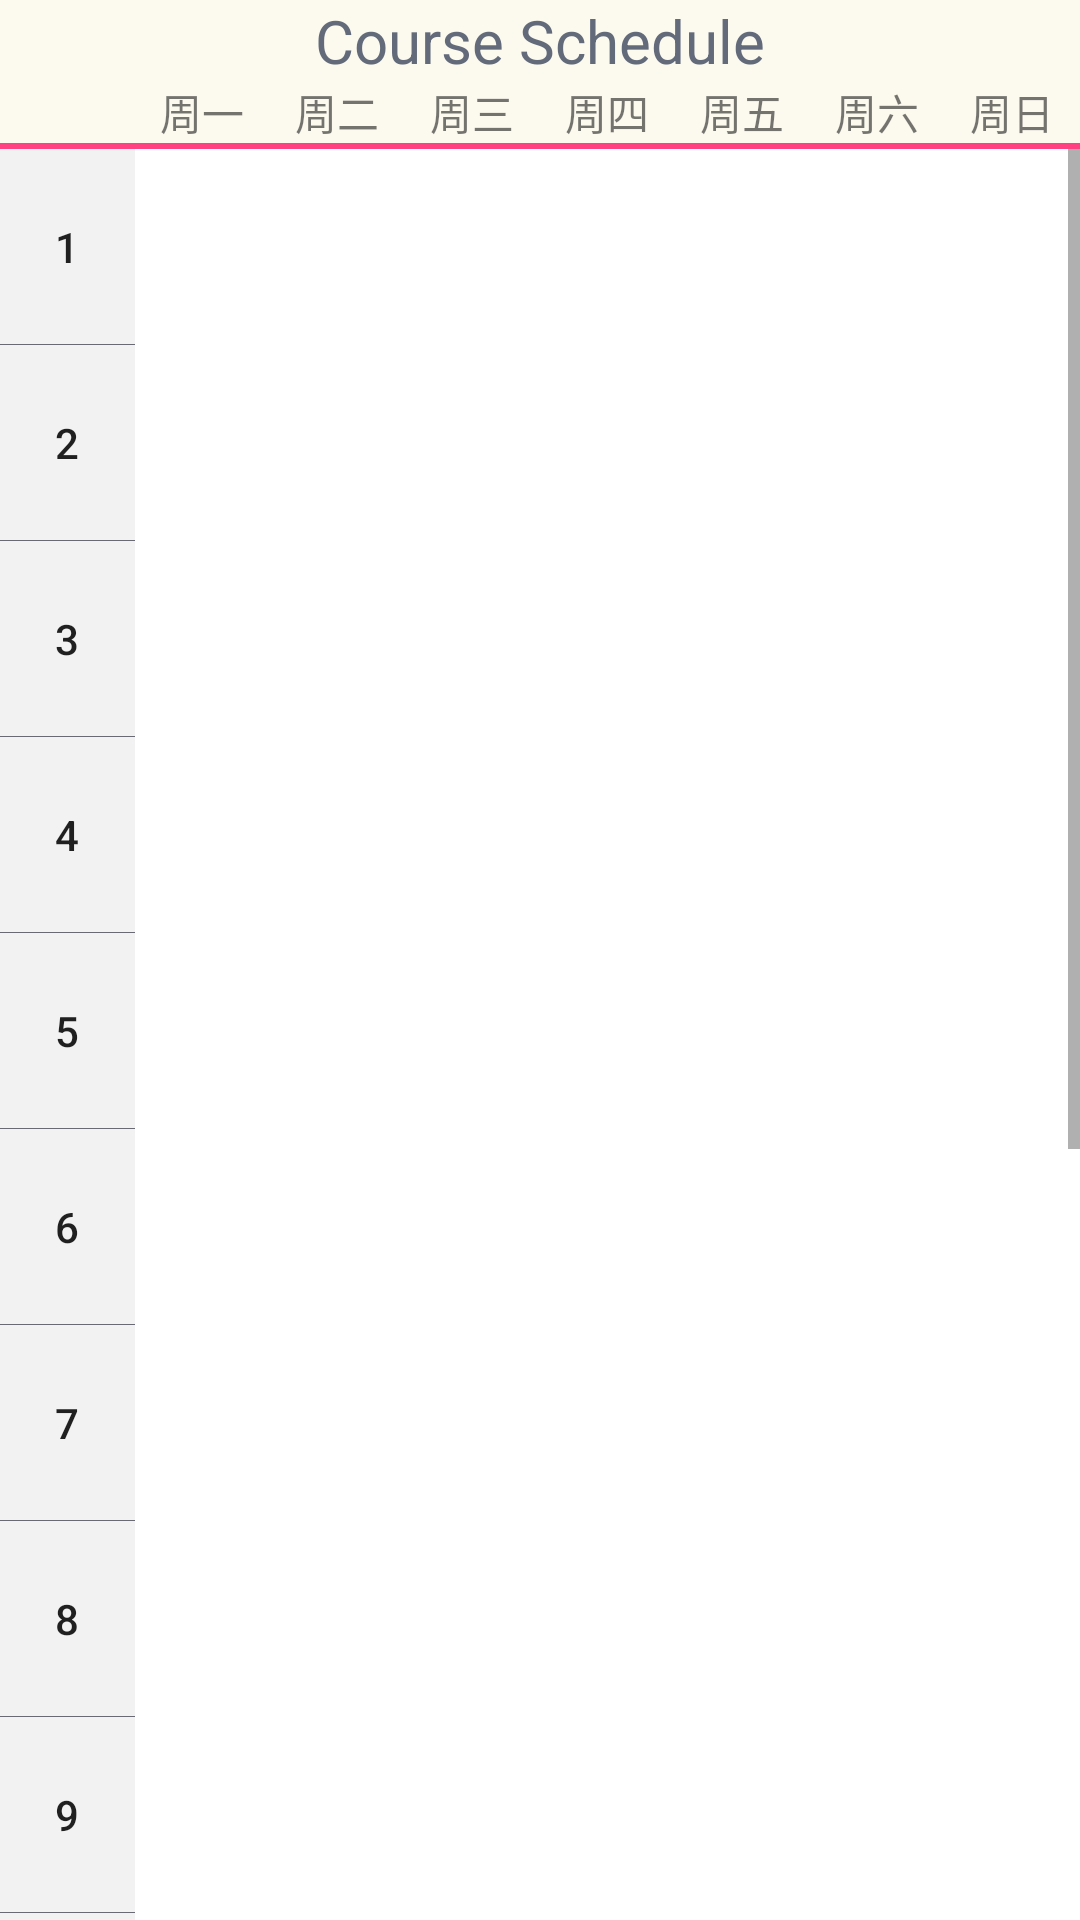

Layout XML and referenced resources for this Android screen:
<!-- AndroidManifest.xml: activity theme AppTheme.NoActionBar -->
<!-- res/layout/activity_main.xml -->
<?xml version="1.0" encoding="utf-8"?>

<LinearLayout xmlns:android="http://schemas.android.com/apk/res/android"
    xmlns:tools="http://schemas.android.com/tools"
    android:layout_width="match_parent"
    android:layout_height="match_parent"
    android:orientation="vertical"
    tools:context="com.example.admin.timetable.MainActivity"
    android:background="#FFFFFF">

    <TextView
        android:layout_width="match_parent"
        android:text="Course Schedule"
        android:textSize="@dimen/title"
        android:textColor="@color/title"
        android:gravity="center"
        android:layout_height="wrap_content"
        android:background="@color/title_background"/>

    <LinearLayout
        android:layout_width="match_parent"
        android:orientation="vertical"
        android:layout_height="match_parent"
        android:background="@color/week_day">

        <LinearLayout
            android:layout_width="match_parent"
            android:layout_height="wrap_content">

            <TextView
                android:id="@+id/white"
                style="@style/day" />

            <TextView
                style="@style/day"
                android:text="周一" />

            <TextView
                style="@style/day"
                android:text="周二" />

            <TextView
                style="@style/day"
                android:text="周三" />

            <TextView
                style="@style/day"
                android:text="周四" />

            <TextView
                style="@style/day"
                android:text="周五" />

            <TextView
                style="@style/day"
                android:text="周六" />

            <TextView
                style="@style/day"
                android:text="周日" />
        </LinearLayout>

        <View
            android:layout_width="match_parent"
            android:layout_height="2dp"
            android:background="@color/colorAccent" />

        <ScrollView
            android:layout_width="match_parent"
            android:layout_height="wrap_content"
            android:fillViewport="true">
            <LinearLayout
                android:layout_width="match_parent"
                android:layout_height="wrap_content"
                android:orientation="horizontal">
                <LinearLayout
                    android:layout_width="0dp"
                    android:orientation="vertical"
                    android:layout_height="match_parent"
                    android:layout_weight="1"
                    android:background="@color/button">
                    <Button
                        android:id="@+id/_1"
                        style="@style/course_number"
                        android:text="1"/>
                    <View
                        android:layout_width="match_parent"
                        android:layout_height="1px"
                        android:background="#686A74" />
                    <Button
                        android:id="@+id/_2"
                        style="@style/course_number"
                        android:text="2"/>
                    <View
                        android:layout_width="match_parent"
                        android:layout_height="1px"
                        android:background="#686A74" />
                    <Button
                        android:id="@+id/_3"
                        style="@style/course_number"
                        android:text="3"/>
                    <View
                        android:layout_width="match_parent"
                        android:layout_height="1px"
                        android:background="#686A74" />
                    <Button
                        android:id="@+id/_4"
                        style="@style/course_number"
                        android:text="4"/>
                    <View
                        android:layout_width="match_parent"
                        android:layout_height="1px"
                        android:background="#686A74" />
                    <Button
                        android:id="@+id/_5"
                        style="@style/course_number"
                        android:text="5"/>
                    <View
                        android:layout_width="match_parent"
                        android:layout_height="1px"
                        android:background="#686A74" />
                    <Button
                        android:id="@+id/_6"
                        style="@style/course_number"
                        android:text="6"/>
                    <View
                        android:layout_width="match_parent"
                        android:layout_height="1px"
                        android:background="#686A74" />
                    <Button
                        android:id="@+id/_7"
                        style="@style/course_number"
                        android:text="7"/>
                    <View
                        android:layout_width="match_parent"
                        android:layout_height="1px"
                        android:background="#686A74" />
                    <Button
                        android:id="@+id/_8"
                        style="@style/course_number"
                        android:text="8"/>
                    <View
                        android:layout_width="match_parent"
                        android:layout_height="1px"
                        android:background="#686A74" />
                    <Button
                        android:id="@+id/_9"
                        style="@style/course_number"
                        android:text="9"/>
                    <View
                        android:layout_width="match_parent"
                        android:layout_height="1px"
                        android:background="#686A74" />
                    <Button
                        android:id="@+id/_10"
                        style="@style/course_number"
                        android:text="10"/>
                    <View
                        android:layout_width="match_parent"
                        android:layout_height="1px"
                        android:background="#686A74" />
                    <Button
                        android:id="@+id/_11"
                        style="@style/course_number"
                        android:text="11"/>
                    <View
                        android:layout_width="match_parent"
                        android:layout_height="1px"
                        android:background="#686A74" />
                    <Button
                        android:id="@+id/_12"
                        style="@style/course_number"
                        android:text="12"/>
                    <View
                        android:layout_width="match_parent"
                        android:layout_height="1px"
                        android:background="#686A74" />
                    <Button
                        android:id="@+id/_13"
                        style="@style/course_number"
                        android:text="13"/>
                    <View
                        android:layout_width="match_parent"
                        android:layout_height="1px"
                        android:background="#686A74" />
                    <Button
                        android:id="@+id/_14"
                        style="@style/course_number"
                        android:text="14"/>
                    <View
                        android:layout_width="match_parent"
                        android:layout_height="1px"
                        android:background="#686A74" />
                    <Button
                        android:id="@+id/_15"
                        style="@style/course_number"
                        android:text="15"/>
                    <View
                        android:layout_width="match_parent"
                        android:layout_height="1px"
                        android:background="#686A74" />
                    <Button
                        android:id="@+id/_16"
                        style="@style/course_number"
                        android:text="16"/>
                </LinearLayout>
                <LinearLayout
                    android:id="@+id/course"
                    android:layout_width="0dp"
                    android:orientation="horizontal"
                    android:layout_height="match_parent"
                    android:layout_weight="7"
                    android:background="#FFFFFF">
                    <RelativeLayout
                        android:id="@+id/mon"
                        android:layout_width="0dp"
                        android:layout_height="match_parent"
                        android:layout_weight="1"></RelativeLayout>
                    <RelativeLayout
                        android:id="@+id/tue"
                        android:layout_width="0dp"
                        android:layout_height="match_parent"
                        android:layout_weight="1"></RelativeLayout>
                    <RelativeLayout
                        android:id="@+id/wed"
                        android:layout_width="0dp"
                        android:layout_height="match_parent"
                        android:layout_weight="1"></RelativeLayout>
                    <RelativeLayout
                        android:id="@+id/thr"
                        android:layout_width="0dp"
                        android:layout_height="match_parent"
                        android:layout_weight="1"></RelativeLayout>
                    <RelativeLayout
                        android:id="@+id/fri"
                        android:layout_width="0dp"
                        android:layout_height="match_parent"
                        android:layout_weight="1"></RelativeLayout>
                    <RelativeLayout
                        android:id="@+id/sat"
                        android:layout_width="0dp"
                        android:layout_height="match_parent"
                        android:layout_weight="1"></RelativeLayout>
                    <RelativeLayout
                        android:id="@+id/sun"
                        android:layout_width="0dp"
                        android:layout_height="match_parent"
                        android:layout_weight="1"></RelativeLayout>
                </LinearLayout>
            </LinearLayout>
        </ScrollView>
    </LinearLayout>
</LinearLayout>
<!-- resources referenced by this layout -->
<resources>
  <color name="button">#F2F2F2</color>
  <color name="colorAccent">#FF4081</color>
  <color name="title">#636B7A</color>
  <color name="title_background">#FCFAEF</color>
  <color name="week_day">#FCFAEF</color>
  <dimen name="title">20dp</dimen>
  <style name="course_number">
          <item name="android:layout_width">match_parent</item>
          <item name="android:layout_height">65dp</item>
          <item name="android:background">@drawable/button</item>
      </style>
  <style name="day">
          <item name="android:layout_width">50dp</item>
          <item name="android:layout_height">wrap_content</item>
          <item name="android:gravity">center</item>
          <item name="android:layout_weight">1</item>
      </style>
  <style name="AppTheme.NoActionBar">
          <item name="windowActionBar">false</item>
          <item name="windowNoTitle">true</item>
      </style>
  <!-- drawable button (drawable) -->
  <?xml version="1.0" encoding="utf-8"?>
  
  <selector xmlns:android="http://schemas.android.com/apk/res/android">
      <item android:state_pressed="true"
          android:drawable="@drawable/button_bg_down" />
      <item android:state_pressed="false"
          android:drawable="@drawable/button_bg_up"/>
  </selector>
  <!-- drawable button_bg_down (drawable) -->
  <?xml version="1.0" encoding="utf-8"?>
  
  <shape xmlns:android="http://schemas.android.com/apk/res/android">
  
      <gradient android:startColor="#8600ff" />
  
      <stroke android:width="2dp" android:color="#000000" />
  
      <corners android:radius="5dp" />
  
      <padding android:left="10dp" android:top="10dp"
  
          android:bottom="10dp" android:right="10dp" />
  
  </shape>
  <!-- drawable button_bg_up (drawable) -->
  <?xml version="1.0" encoding="utf-8"?>
  
  <shape xmlns:android="http://schemas.android.com/apk/res/android">
      <solid
          android:color="#00000000"/>
  </shape>
</resources>
